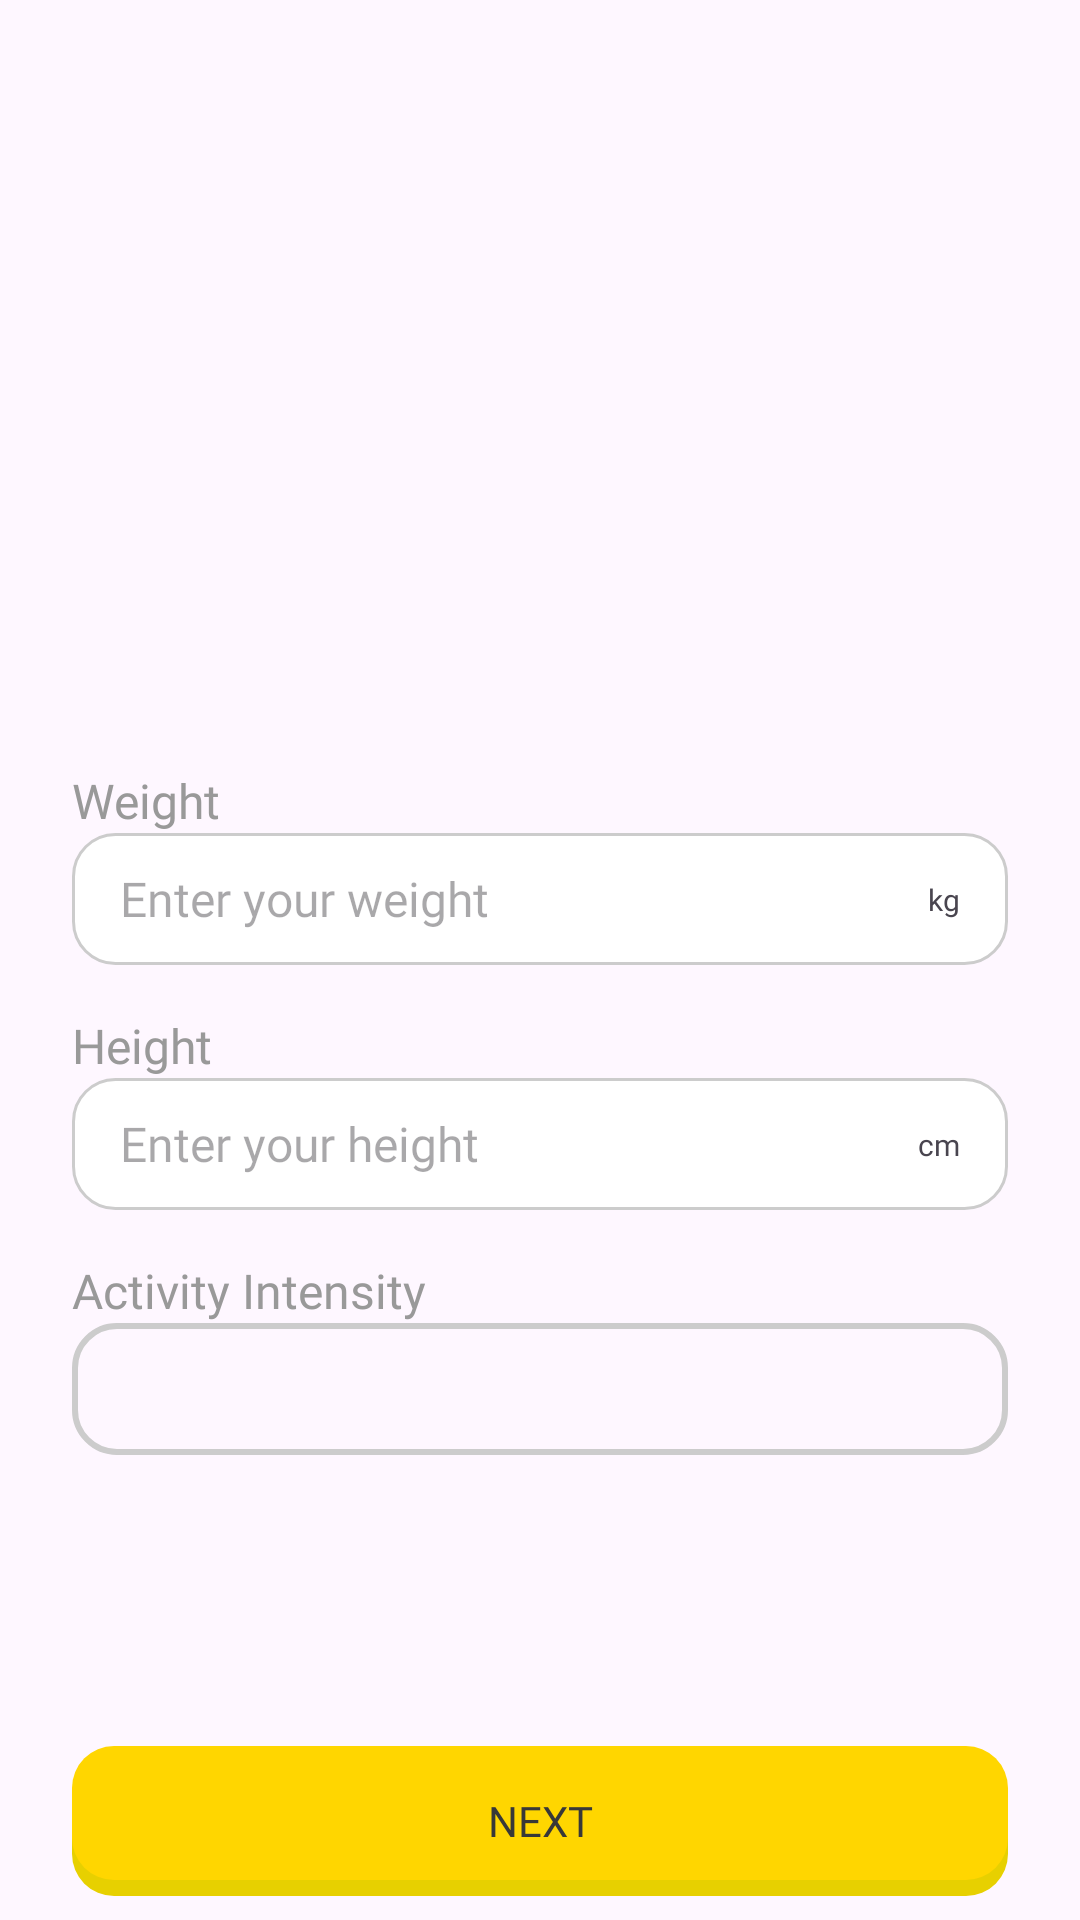

Write the Android layout XML for this screen, with the resource values it uses.
<!-- AndroidManifest.xml: application theme Theme.Gemastikapp -->
<!-- res/layout/activity_user_data.xml -->
<?xml version="1.0" encoding="utf-8"?>
<androidx.constraintlayout.widget.ConstraintLayout xmlns:android="http://schemas.android.com/apk/res/android"
    xmlns:app="http://schemas.android.com/apk/res-auto"
    xmlns:tools="http://schemas.android.com/tools"
    android:id="@+id/main"
    android:layout_width="match_parent"
    android:layout_height="match_parent"
    tools:context=".ui.login.UserDataActivity">


    <TextView
        android:id="@+id/tvWeightInput"
        android:layout_width="wrap_content"
        android:layout_height="wrap_content"
        android:layout_marginStart="24dp"
        android:layout_marginTop="256dp"
        android:fontFamily="@font/poppins_semibold"
        android:text="Weight"
        android:textAlignment="textStart"
        android:textColor="#999999"
        android:textSize="16sp"
        app:layout_constraintStart_toStartOf="parent"
        app:layout_constraintTop_toTopOf="parent" />

    <EditText
        android:id="@+id/etWeightInput"
        android:layout_width="0dp"
        android:layout_height="44dp"
        android:layout_marginStart="24dp"
        android:layout_marginEnd="24dp"
        android:background="@drawable/edit_text_background"
        android:ems="10"
        android:fontFamily="@font/poppins_semibold"
        android:hint="Enter your weight"
        android:inputType="text"
        android:paddingStart="16dp"
        android:textSize="16sp"
        app:layout_constraintEnd_toEndOf="parent"
        app:layout_constraintStart_toStartOf="parent"
        app:layout_constraintTop_toBottomOf="@+id/tvWeightInput" />

    <TextView
        android:id="@+id/tvHeightInput"
        android:layout_width="wrap_content"
        android:layout_height="wrap_content"
        android:layout_marginStart="24dp"
        android:layout_marginTop="16dp"
        android:fontFamily="@font/poppins_semibold"
        android:text="Height"
        android:textAlignment="textStart"
        android:textColor="#999999"
        android:textSize="16sp"
        app:layout_constraintStart_toStartOf="parent"
        app:layout_constraintTop_toBottomOf="@id/etWeightInput" />

    <EditText
        android:id="@+id/etHeightInput"
        android:layout_width="0dp"
        android:layout_height="44dp"
        android:layout_marginStart="24dp"
        android:layout_marginEnd="24dp"
        android:background="@drawable/edit_text_background"
        android:ems="10"
        android:fontFamily="@font/poppins_semibold"
        android:hint="Enter your height"
        android:inputType="text"
        android:paddingStart="16dp"
        android:textSize="16sp"
        app:layout_constraintEnd_toEndOf="parent"
        app:layout_constraintStart_toStartOf="parent"
        app:layout_constraintTop_toBottomOf="@+id/tvHeightInput" />

    <TextView
        android:id="@+id/tvActIntensity"
        android:layout_width="wrap_content"
        android:layout_height="wrap_content"
        android:layout_marginStart="24dp"
        android:layout_marginTop="16dp"
        android:fontFamily="@font/poppins_semibold"
        android:text="Activity Intensity"
        android:textAlignment="textStart"
        android:textColor="#999999"
        android:textSize="16sp"
        app:layout_constraintStart_toStartOf="parent"
        app:layout_constraintTop_toBottomOf="@id/etHeightInput" />

    <Spinner
        android:id="@+id/actSpinner"
        style="@style/Spinner.PoppinsSemibold10sp020202"
        android:layout_width="0dp"
        android:layout_height="44dp"
        android:layout_marginStart="24dp"
        android:layout_marginEnd="24dp"
        app:layout_constraintEnd_toEndOf="parent"
        app:layout_constraintStart_toStartOf="parent"
        app:layout_constraintTop_toBottomOf="@+id/tvActIntensity" />

    <TextView
        android:id="@+id/tvNextButton"
        android:layout_width="0dp"
        android:layout_height="50dp"
        android:layout_marginBottom="8dp"
        android:background="@drawable/yellow_button_selector"
        android:fontFamily="@font/poppins_bold"
        android:gravity="center"
        android:text="NEXT"
        android:textColor="#383838"
        android:visibility="visible"
        app:layout_constraintBottom_toBottomOf="parent"
        app:layout_constraintEnd_toEndOf="@+id/actSpinner"
        app:layout_constraintStart_toStartOf="@+id/actSpinner" />

    <TextView
        android:id="@+id/tvWeightKg"
        android:layout_width="wrap_content"
        android:layout_height="wrap_content"
        android:layout_marginEnd="16dp"
        android:fontFamily="@font/poppins_semibold"
        android:text="kg"
        android:textSize="10sp"
        app:layout_constraintBottom_toBottomOf="@+id/etWeightInput"
        app:layout_constraintEnd_toEndOf="@+id/etWeightInput"
        app:layout_constraintTop_toTopOf="@+id/etWeightInput" />

    <TextView
        android:id="@+id/tvHeightCm"
        android:layout_width="wrap_content"
        android:layout_height="wrap_content"
        android:layout_marginEnd="16dp"
        android:fontFamily="@font/poppins_semibold"
        android:text="cm"
        android:textSize="10sp"
        app:layout_constraintBottom_toBottomOf="@+id/etHeightInput"
        app:layout_constraintEnd_toEndOf="@+id/etHeightInput"
        app:layout_constraintTop_toTopOf="@+id/etHeightInput" />

</androidx.constraintlayout.widget.ConstraintLayout>
<!-- resources referenced by this layout -->
<resources>
  <!-- drawable edit_text_background (drawable) -->
  <?xml version="1.0" encoding="utf-8"?>
  <shape xmlns:android="http://schemas.android.com/apk/res/android">
      <solid android:color="#FFFFFF"/>
      <corners android:radius="14dp"/>
      <stroke
          android:width="1dp"
          android:color="#CCCCCC"/>
  </shape>
  <!-- drawable yellow_button_selector (drawable) -->
  <?xml version="1.0" encoding="utf-8"?>
  <selector xmlns:android="http://schemas.android.com/apk/res/android">
      
      <item android:drawable="@drawable/yellow_button_pressed" android:state_pressed="true" />
      
      <item android:drawable="@drawable/yellow_button" />
  </selector>
  <style name="Spinner.PoppinsSemibold10sp020202">
          <item name="android:fontFamily">@font/poppins_semibold</item>
          <item name="android:textColor">#CCCCCC</item>
          <item name="android:textSize">10sp</item>
          <item name="android:height">40dp</item>
          <item name="android:background">@drawable/shape_input_text</item>
          <item name="android:gravity">center_vertical|start</item>
          <item name="android:paddingStart">16dp</item>
          <item name="android:paddingEnd">16dp</item>
          <item name="android:spinnerMode">dropdown</item>
      </style>
  <style name="Theme.Gemastikapp" parent="Base.Theme.Gemastikapp" />
  <!-- drawable yellow_button_pressed (drawable) -->
  <?xml version="1.0" encoding="utf-8"?>
  <layer-list xmlns:android="http://schemas.android.com/apk/res/android">
      
      <item android:left="0dp" android:right="0dp" android:top="5dp" android:bottom="0dp">
          <shape android:shape="rectangle">
              <corners android:radius="14dp" />
              <solid android:color="@color/yellow_shadow" /> 
          </shape>
      </item>
      
      <item android:left="0dp" android:right="0dp" android:top="0dp" android:bottom="5dp">
          <shape android:shape="rectangle">
              <corners android:radius="14dp" />
              <solid android:color="@color/primary_yellow_dark" /> 
          </shape>
      </item>
  </layer-list>
  <!-- drawable yellow_button (drawable) -->
  <?xml version="1.0" encoding="utf-8"?>
  <layer-list xmlns:android="http://schemas.android.com/apk/res/android">
      <item android:left="0dp" android:right="0dp" android:top="5.5dp" android:bottom="0dp">
          <shape android:shape="rectangle">
              <corners android:radius="14dp" />
              <solid android:color="@color/yellow_shadow" />
          </shape>
      </item>
      <item android:left="0dp" android:right="0dp" android:top="0dp" android:bottom="5.5dp">
          <shape android:shape="rectangle">
              <corners android:radius="14dp" />
              <solid android:color="@color/primary_yellow" />
          </shape>
      </item>
  </layer-list>
  <!-- drawable shape_input_text (drawable) -->
  <?xml version="1.0" encoding="utf-8"?>
  <shape xmlns:android="http://schemas.android.com/apk/res/android">
                      <stroke android:width="2dp" android:color="#CCCCCC" />
                      <corners android:radius="14dp" />
                      <padding android:bottom="12dp" android:left="16dp"
                          android:right="16dp" android:top="12dp" />
                  </shape>
  <style name="Base.Theme.Gemastikapp" parent="Theme.Material3.DayNight.NoActionBar">
          
          
      </style>
  <color name="yellow_shadow">#E7D000</color>
  <color name="primary_yellow_dark">#E9BF00</color>
  <color name="primary_yellow">#FFD600</color>
</resources>
